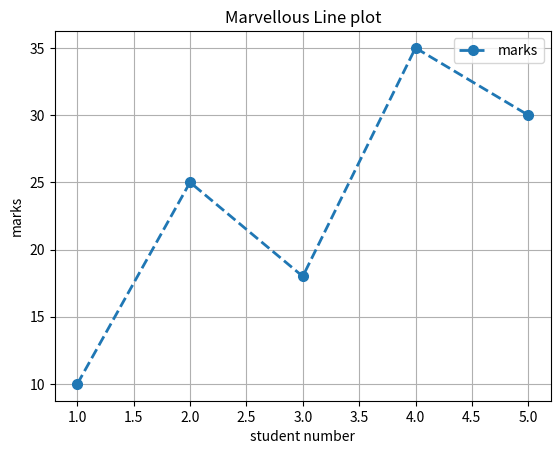

This figure's Python source:
import matplotlib.pyplot as plt

def main():
    X = [1,2,3,4,5]
    Y = [10,25,18,35,30]

    plt.plot(
        X,
        Y,
        marker = "o",
        linestyle = "--",
        linewidth = 2,
        markersize = 7,
        label = "marks"
    )

    plt.title("Marvellous Line plot")

    plt.xlabel("student number")
    plt.ylabel("marks")

    plt.grid(True)

    plt.legend()

    plt.show()

if __name__ == "__main__":
    main()
